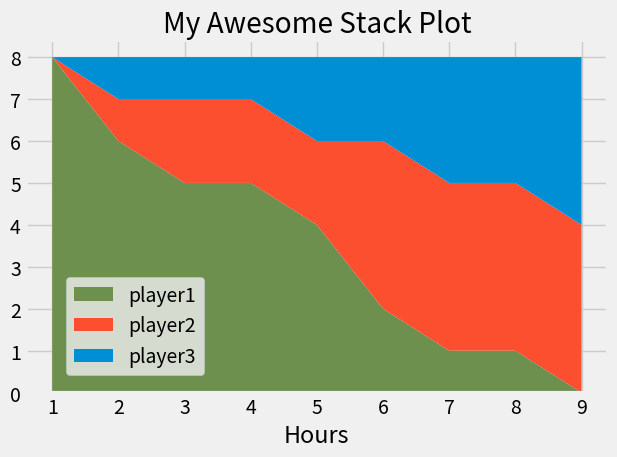

This chart was generated by the following Python code:
from matplotlib import pyplot as plt

plt.style.use("fivethirtyeight")


# minutes = [1, 2, 3, 4, 5, 6, 7, 8, 9]

# player1 = [1, 2, 3, 3, 4, 4, 4, 4, 5]
# player2 = [1, 1, 1, 1, 2, 2, 2, 3, 4]
# player3 = [1, 1, 1, 2, 2, 2, 3, 3, 3]

# example: How programmers are working on the project
hours = [1, 2, 3, 4, 5, 6, 7, 8, 9]

player1 = [8, 6, 5, 5, 4, 2, 1, 1, 0]
player2 = [0, 1, 2, 2, 2, 4, 4, 4, 4]
player3 = [0, 1, 1, 1, 2, 2, 3, 3, 4]

labels = ['player1', 'player2', 'player3']
colors = ['#6d904f', '#fc4f30', '#008fd5']

plt.stackplot(hours, player1, player2, player3, labels=labels, colors=colors)

plt.legend(loc=(0.07, 0.05)) # coordinates pass on a tuple
# plt.legend(loc=('upper left'))
# plt.legend(loc=('lower left'))

plt.title("My Awesome Stack Plot")
plt.xlabel('Hours')
plt.tight_layout()
plt.show()
